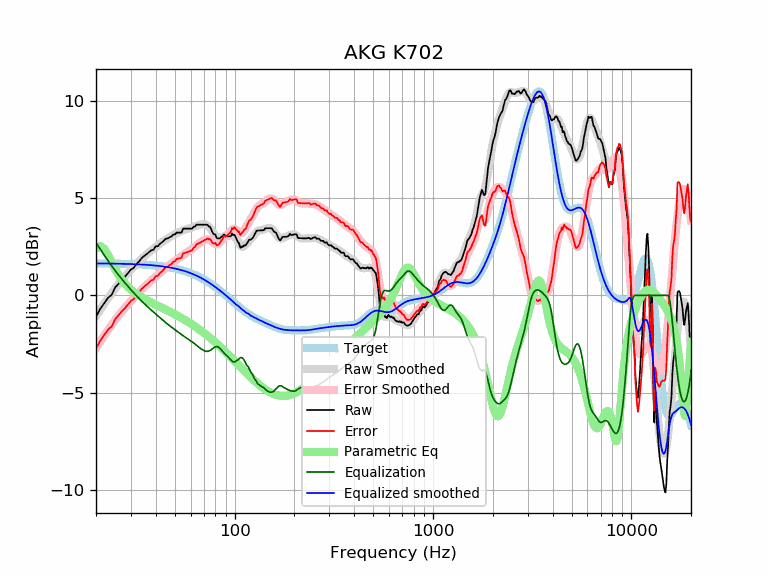

Source data for this figure (header and first rows):
frequency, raw, error, smoothed, error_smoothed, equalization, parametric_eq, equalized_raw, equalized_smoothed, target
20, -1.10, -2.74, -1.06, -2.70, 2.70, 2.40, 1.60, 1.64, 1.64
21, -0.70, -2.34, -0.74, -2.37, 2.37, 2.54, 1.68, 1.64, 1.64
22, -0.40, -2.04, -0.43, -2.07, 2.07, 2.39, 1.67, 1.64, 1.64
23, -0.13, -1.76, -0.15, -1.78, 1.78, 2.07, 1.66, 1.63, 1.63
24, 0.03, -1.60, 0.12, -1.52, 1.52, 1.69, 1.55, 1.63, 1.63
25, 0.41, -1.22, 0.36, -1.27, 1.27, 1.34, 1.68, 1.63, 1.63
26, 0.60, -1.02, 0.58, -1.04, 1.04, 1.04, 1.64, 1.62, 1.62
27, 0.81, -0.81, 0.79, -0.83, 0.83, 0.80, 1.64, 1.62, 1.62
28, 0.96, -0.65, 0.98, -0.64, 0.64, 0.60, 1.60, 1.62, 1.62
29, 1.15, -0.46, 1.15, -0.46, 0.46, 0.43, 1.61, 1.61, 1.61
30, 1.33, -0.28, 1.32, -0.29, 0.29, 0.29, 1.61, 1.61, 1.61
31, 1.41, -0.19, 1.47, -0.13, 0.13, 0.17, 1.54, 1.60, 1.60
32, 1.62, 0.02, 1.62, 0.02, -0.02, 0.07, 1.59, 1.60, 1.60
33, 1.74, 0.15, 1.75, 0.16, -0.16, -0.02, 1.58, 1.59, 1.59
34, 1.92, 0.33, 1.88, 0.30, -0.30, -0.10, 1.62, 1.58, 1.58
35, 2.03, 0.45, 2.00, 0.43, -0.43, -0.18, 1.60, 1.58, 1.58
36, 2.12, 0.55, 2.11, 0.54, -0.54, -0.24, 1.58, 1.57, 1.57
37, 2.22, 0.66, 2.21, 0.65, -0.65, -0.31, 1.56, 1.56, 1.56
38, 2.32, 0.77, 2.31, 0.76, -0.76, -0.37, 1.56, 1.55, 1.55
39, 2.34, 0.80, 2.40, 0.86, -0.86, -0.43, 1.48, 1.54, 1.54
40, 2.52, 0.99, 2.49, 0.96, -0.96, -0.48, 1.56, 1.53, 1.53
41, 2.52, 1.00, 2.57, 1.05, -1.05, -0.53, 1.47, 1.52, 1.52
42, 2.65, 1.15, 2.65, 1.14, -1.14, -0.59, 1.51, 1.51, 1.51
43, 2.72, 1.23, 2.73, 1.24, -1.24, -0.64, 1.49, 1.49, 1.49
44, 2.82, 1.34, 2.80, 1.32, -1.32, -0.69, 1.50, 1.48, 1.48
45, 2.91, 1.45, 2.87, 1.41, -1.41, -0.73, 1.51, 1.46, 1.46
46, 2.92, 1.47, 2.93, 1.49, -1.49, -0.78, 1.44, 1.45, 1.45
47, 2.98, 1.55, 2.99, 1.56, -1.56, -0.83, 1.42, 1.43, 1.43
48, 3.02, 1.61, 3.05, 1.63, -1.63, -0.88, 1.39, 1.42, 1.42
49, 3.12, 1.73, 3.10, 1.70, -1.70, -0.93, 1.43, 1.40, 1.40
50, 3.12, 1.75, 3.14, 1.76, -1.76, -0.97, 1.36, 1.38, 1.38
51, 3.23, 1.87, 3.19, 1.83, -1.83, -1.02, 1.40, 1.36, 1.36
52, 3.23, 1.89, 3.23, 1.89, -1.89, -1.07, 1.33, 1.34, 1.34
53, 3.23, 1.91, 3.27, 1.96, -1.96, -1.12, 1.27, 1.32, 1.32
54, 3.23, 1.93, 3.31, 2.02, -2.02, -1.16, 1.21, 1.29, 1.29
55, 3.43, 2.16, 3.34, 2.07, -2.07, -1.21, 1.35, 1.27, 1.27
56, 3.43, 2.18, 3.37, 2.13, -2.13, -1.26, 1.30, 1.25, 1.25
57, 3.43, 2.21, 3.40, 2.18, -2.18, -1.30, 1.25, 1.22, 1.22
58, 3.43, 2.23, 3.42, 2.23, -2.23, -1.35, 1.20, 1.19, 1.19
59, 3.43, 2.26, 3.44, 2.28, -2.28, -1.40, 1.15, 1.17, 1.17
60, 3.43, 2.29, 3.47, 2.33, -2.33, -1.45, 1.10, 1.14, 1.14
61, 3.43, 2.32, 3.49, 2.38, -2.38, -1.49, 1.04, 1.11, 1.11
62, 3.53, 2.45, 3.52, 2.44, -2.44, -1.54, 1.09, 1.08, 1.08
63, 3.53, 2.48, 3.55, 2.50, -2.50, -1.59, 1.03, 1.05, 1.05
64, 3.63, 2.61, 3.57, 2.55, -2.55, -1.64, 1.07, 1.02, 1.02
65, 3.63, 2.64, 3.60, 2.61, -2.61, -1.69, 1.02, 0.99, 0.99
66, 3.63, 2.67, 3.62, 2.67, -2.67, -1.74, 0.96, 0.95, 0.95
67, 3.63, 2.71, 3.64, 2.72, -2.72, -1.78, 0.91, 0.92, 0.92
68, 3.63, 2.74, 3.65, 2.76, -2.76, -1.83, 0.87, 0.88, 0.88
69, 3.63, 2.78, 3.65, 2.80, -2.80, -1.88, 0.83, 0.85, 0.85
70, 3.63, 2.81, 3.65, 2.83, -2.83, -1.93, 0.79, 0.81, 0.81
71, 3.63, 2.85, 3.64, 2.86, -2.86, -1.98, 0.77, 0.78, 0.78
72, 3.63, 2.89, 3.61, 2.87, -2.87, -2.03, 0.75, 0.74, 0.74
73, 3.63, 2.93, 3.58, 2.87, -2.87, -2.08, 0.75, 0.70, 0.70
74, 3.53, 2.86, 3.52, 2.86, -2.86, -2.12, 0.67, 0.66, 0.66
75, 3.53, 2.90, 3.46, 2.84, -2.84, -2.17, 0.69, 0.62, 0.62
76, 3.42, 2.84, 3.38, 2.80, -2.80, -2.22, 0.62, 0.59, 0.59
77, 3.27, 2.72, 3.30, 2.76, -2.76, -2.27, 0.51, 0.55, 0.55
78, 3.17, 2.67, 3.22, 2.71, -2.71, -2.32, 0.46, 0.51, 0.51
79, 3.12, 2.66, 3.14, 2.67, -2.67, -2.37, 0.45, 0.47, 0.47
... 553 more rows
